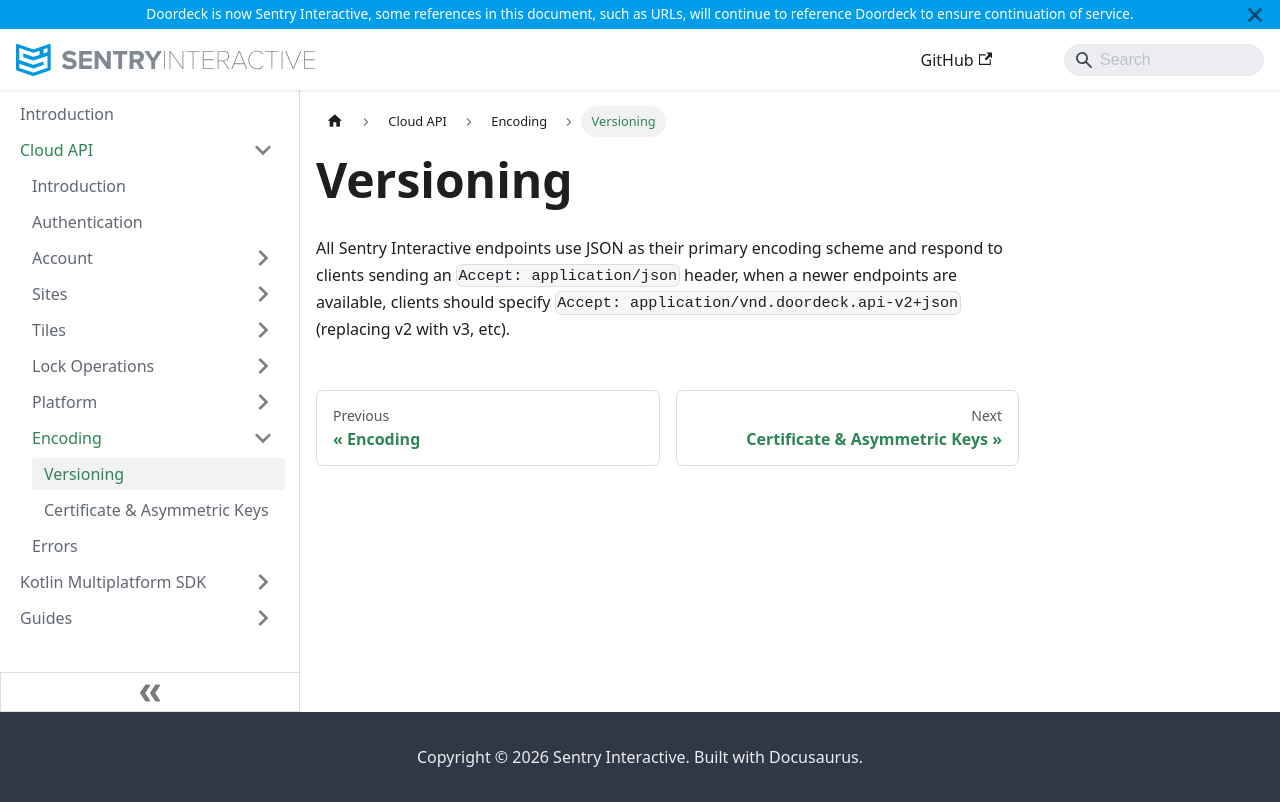

repository: doordeck/docs · page: cloud-api/encoding/versioning/index.html · generator: docusaurus

---
sidebar_position: 1
---

# Versioning

All Sentry Interactive endpoints use JSON as their primary encoding scheme and respond to clients sending an 
```Accept: application/json``` header, when a newer endpoints are available, clients should specify 
```Accept: application/vnd.doordeck.api-v2+json``` (replacing v2 with v3, etc).
